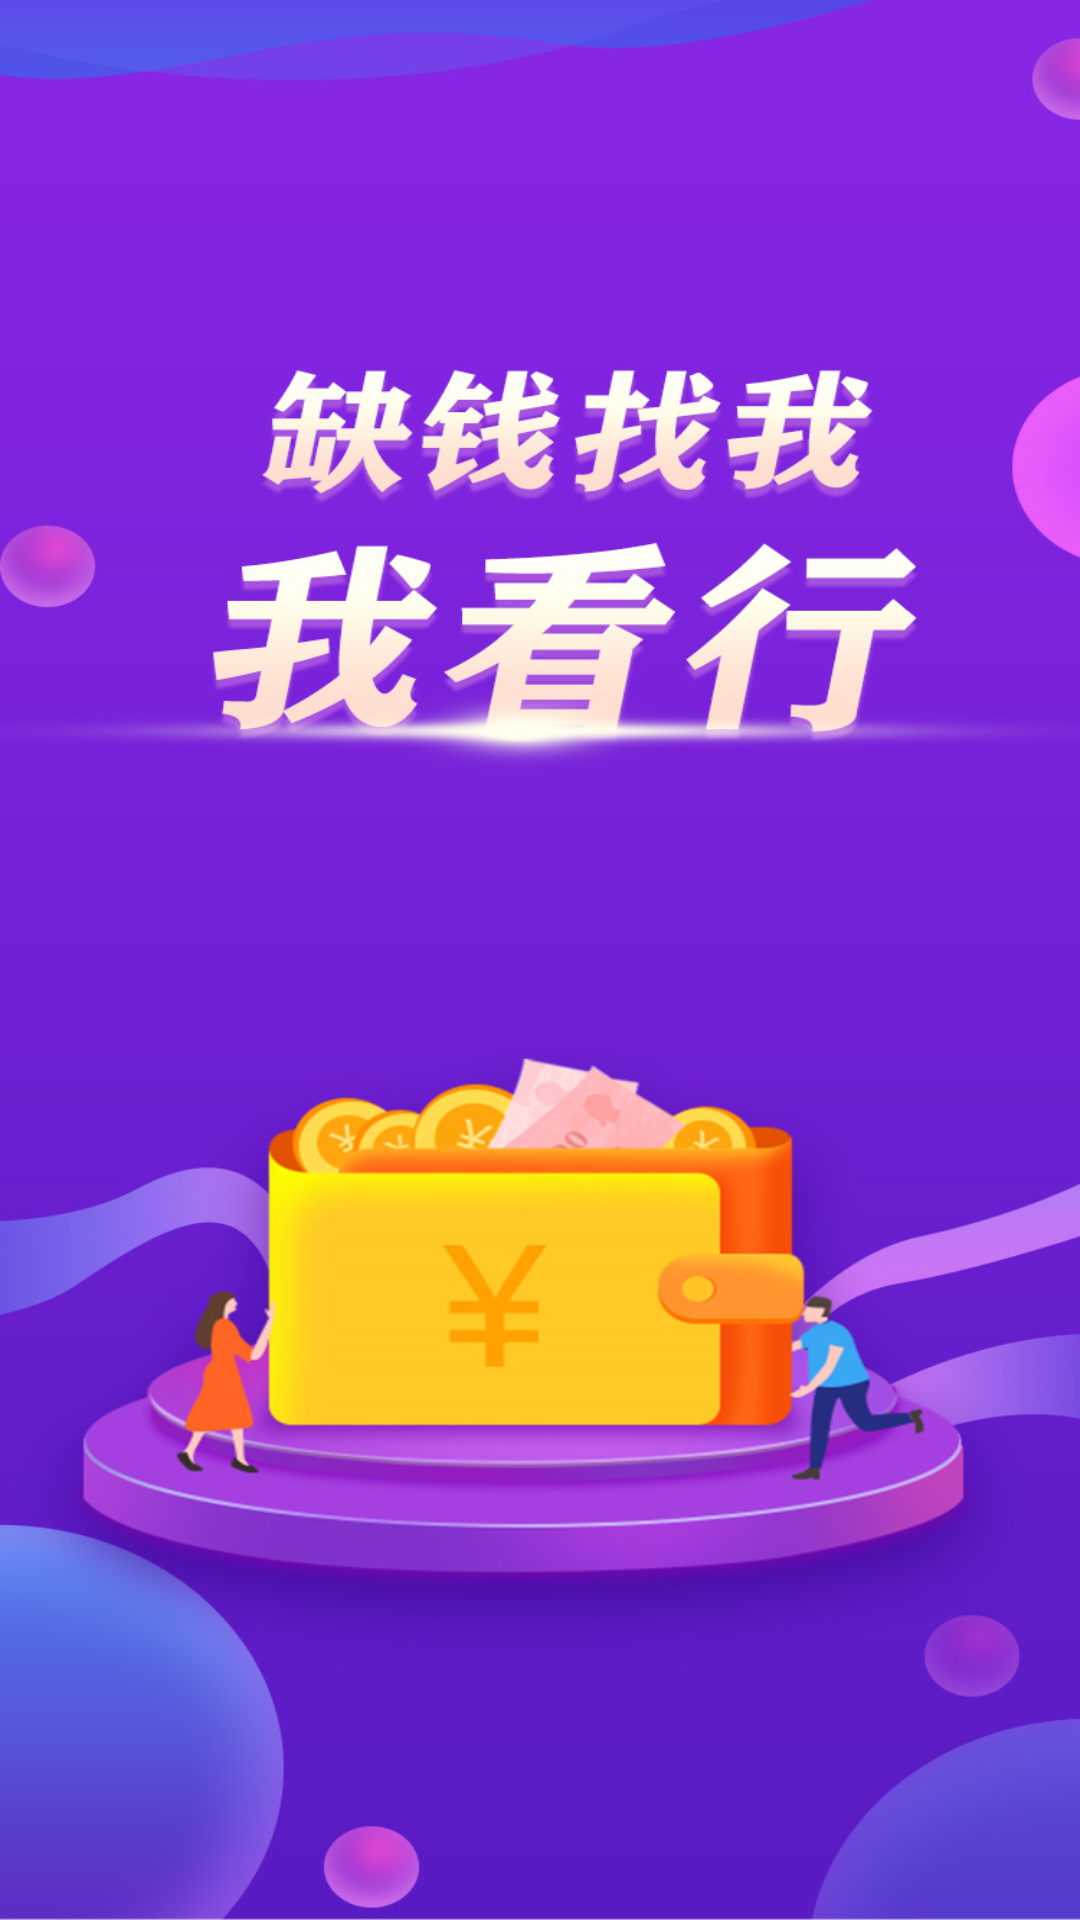

The Android layout XML behind this screen, and the referenced resources:
<!-- AndroidManifest.xml: application theme Theme.AppCompat.Light.NoActionBar -->
<!-- res/layout/activity_splash.xml -->
<?xml version="1.0" encoding="utf-8"?>
<androidx.constraintlayout.widget.ConstraintLayout xmlns:android="http://schemas.android.com/apk/res/android"
    xmlns:app="http://schemas.android.com/apk/res-auto"
    xmlns:tools="http://schemas.android.com/tools"
    android:id="@+id/rootLayout"
    android:layout_width="match_parent"
    android:layout_height="match_parent"
    tools:context="com.seven.jiujing.ui.SplashActivity">

    <RelativeLayout
        android:layout_width="match_parent"
        android:layout_height="match_parent"
        android:background="@mipmap/icon_bg_splash"
        app:layout_constraintStart_toStartOf="parent"
        app:layout_constraintTop_toTopOf="parent"
        tools:context=".activity.SplashActivity">

        <View
            android:id="@+id/status_bar_view"
            android:layout_width="match_parent"
            android:layout_height="@dimen/dp_0" />

        <TextView
            android:id="@+id/tv_duration"
            android:layout_width="wrap_content"
            android:layout_height="wrap_content"
            android:layout_below="@id/status_bar_view"
            android:layout_alignParentEnd="true"
            android:layout_marginStart="10dp"
            android:layout_marginTop="10dp"
            android:layout_marginEnd="10dp"
            android:layout_marginBottom="10dp"
            android:background="@drawable/bg_shape_splash_count_down"
            android:paddingStart="15dp"
            android:paddingTop="10dp"
            android:paddingEnd="15dp"
            android:paddingBottom="10dp"
            android:textColor="@android:color/white"
            android:textSize="12sp"
            android:visibility="gone"
            tools:text="3秒跳过"
            tools:visibility="visible" />
    </RelativeLayout>
</androidx.constraintlayout.widget.ConstraintLayout>
<!-- resources referenced by this layout -->
<resources>
  <dimen name="dp_0">0dp</dimen>
  <!-- drawable bg_shape_splash_count_down (drawable) -->
  <?xml version="1.0" encoding="utf-8"?>
  <shape xmlns:android="http://schemas.android.com/apk/res/android">
  
      <corners android:radius="@dimen/dp_6" />
      <solid android:color="@color/color_gray" />
  </shape>
  <!-- mipmap icon_bg_splash: png bitmap (mipmap-xxhdpi, 503943 bytes) -->
  <dimen name="dp_6">6dp</dimen>
  <color name="color_gray">#2f999999</color>
</resources>
